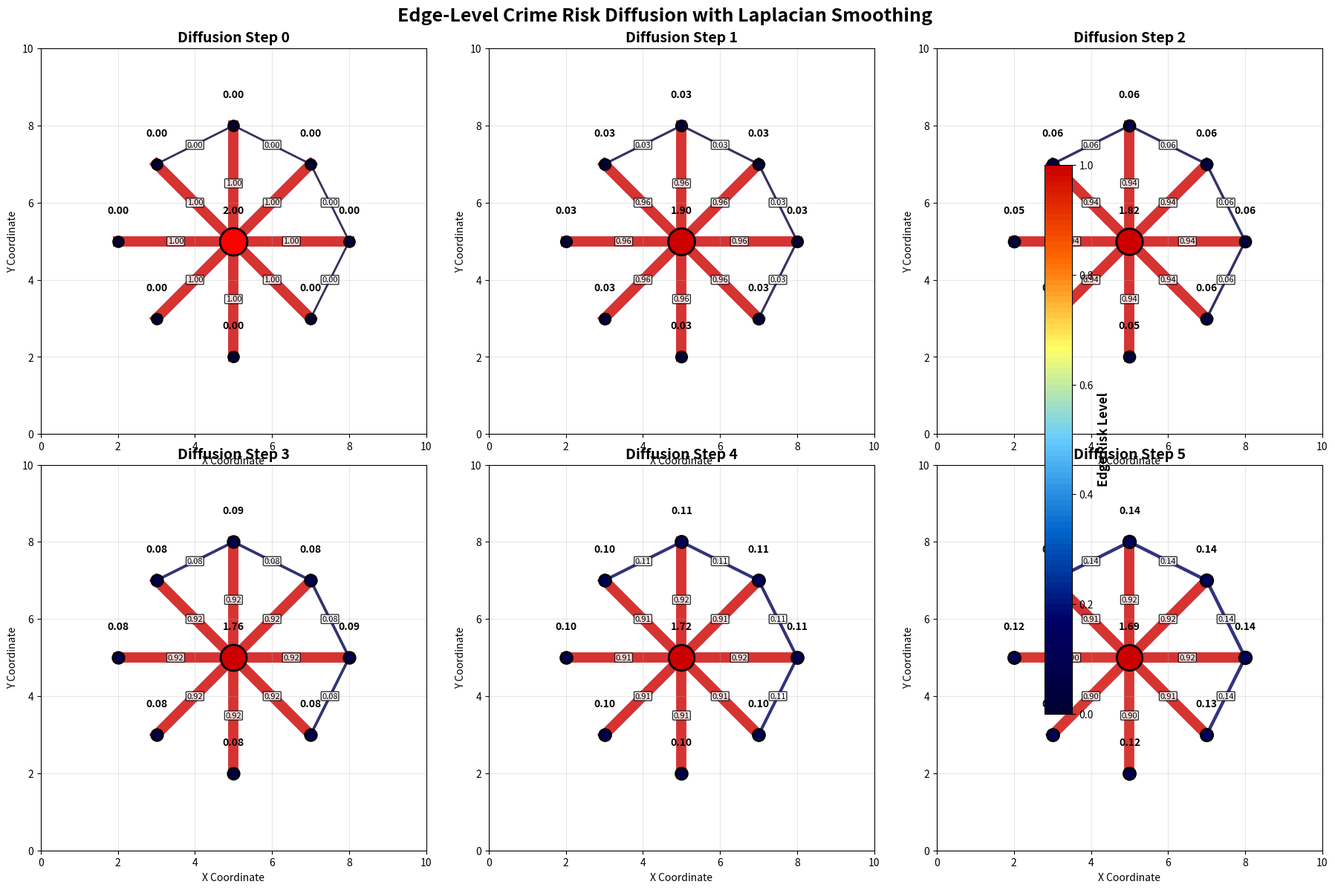

Recreate this plot in Python. (Note: this script raises an exception after producing the figure.)
#!/usr/bin/env python3
"""
Edge-Focused Crime Diffusion Visualization
Shows how crime risk specifically diffuses along network edges
"""

import numpy as np
import matplotlib.pyplot as plt
import networkx as nx
from matplotlib.colors import LinearSegmentedColormap
import matplotlib.patches as patches

def create_edge_diffusion_demo():
    """Create a detailed edge-focused diffusion demonstration"""
    
    # Create a small, clear network for demonstration
    G = nx.Graph()
    
    # Define nodes in a cross pattern
    nodes = {
        'center': (5, 5),
        'north': (5, 8),
        'south': (5, 2),
        'east': (8, 5),
        'west': (2, 5),
        'ne': (7, 7),
        'nw': (3, 7),
        'se': (7, 3),
        'sw': (3, 3)
    }
    
    # Add nodes and edges
    for name, pos in nodes.items():
        G.add_node(name, pos=pos)
    
    # Create edges - star pattern from center
    center_edges = [('center', 'north'), ('center', 'south'), 
                   ('center', 'east'), ('center', 'west')]
    diagonal_edges = [('center', 'ne'), ('center', 'nw'), 
                     ('center', 'se'), ('center', 'sw')]
    
    G.add_edges_from(center_edges)
    G.add_edges_from(diagonal_edges)
    
    # Add some peripheral connections
    G.add_edge('north', 'ne')
    G.add_edge('north', 'nw')
    G.add_edge('east', 'ne')
    G.add_edge('east', 'se')
    
    return G, nodes

def calculate_edge_risks(G, nodes, crime_node, diffusion_steps=6, alpha=0.2):
    """Calculate risk values for edges during additive diffusion process"""
    
    # Initialize node risks
    node_risks = {node: 0.0 for node in G.nodes()}
    node_risks[crime_node] = 2.0  # Higher initial crime value
    
    # Track diffusion over time
    diffusion_history = []
    edge_risk_history = []
    
    for step in range(diffusion_steps):
        # Store current state
        diffusion_history.append(node_risks.copy())
        
        # Calculate edge risks (average of connected nodes)
        edge_risks = {}
        for edge in G.edges():
            node1, node2 = edge
            edge_risks[edge] = (node_risks[node1] + node_risks[node2]) / 2
        edge_risk_history.append(edge_risks.copy())
        
        # Additive diffusion step (not conservative)
        new_risks = node_risks.copy()  # Start with current risks
        
        for node in G.nodes():
            neighbors = list(G.neighbors(node))
            if neighbors and node_risks[node] > 0.01:
                # Spread risk to neighbors additively
                spread_per_neighbor = alpha * node_risks[node] / len(neighbors)
                for neighbor in neighbors:
                    new_risks[neighbor] += spread_per_neighbor * 0.6  # Partial spreading
        
        # Apply slight decay but maintain crime origin
        for node in G.nodes():
            new_risks[node] *= 0.95  # Slight decay
        
        # Maintain high risk at crime origin
        new_risks[crime_node] = max(new_risks[crime_node], 1.5)
        
        node_risks = new_risks
    
    return diffusion_history, edge_risk_history

def create_edge_diffusion_visualization():
    """Create the main edge diffusion visualization"""
    
    G, nodes = create_edge_diffusion_demo()
    diffusion_history, edge_risk_history = calculate_edge_risks(G, nodes, 'center')
    
    # Create figure with subplots
    fig, axes = plt.subplots(2, 3, figsize=(18, 12))
    fig.suptitle('Edge-Level Crime Risk Diffusion with Laplacian Smoothing', 
                 fontsize=18, fontweight='bold')
    
    # Custom colormap
    colors = ['#000033', '#000066', '#0066CC', '#66CCFF', '#FFFF66', '#FF6600', '#CC0000']
    risk_cmap = LinearSegmentedColormap.from_list('edge_risk', colors, N=100)
    
    steps_to_show = [0, 1, 2, 3, 4, 5]
    
    for idx, step in enumerate(steps_to_show):
        row = idx // 3
        col = idx % 3
        ax = axes[row, col]
        
        node_risks = diffusion_history[step]
        edge_risks = edge_risk_history[step]
        
        # Draw edges with risk-based colors and widths
        max_edge_risk = max(edge_risks.values()) if edge_risks.values() else 1.0
        
        for edge in G.edges():
            node1, node2 = edge
            pos1 = nodes[node1]
            pos2 = nodes[node2]
            
            # Edge risk determines color and width
            risk = edge_risks[edge]
            risk_normalized = risk / max_edge_risk if max_edge_risk > 0 else 0
            color = risk_cmap(risk_normalized)
            width = 2 + risk_normalized * 8  # Width between 2 and 10
            
            ax.plot([pos1[0], pos2[0]], [pos1[1], pos2[1]], 
                   color=color, linewidth=width, alpha=0.8, zorder=1)
            
            # Add risk value label on edge
            mid_x = (pos1[0] + pos2[0]) / 2
            mid_y = (pos1[1] + pos2[1]) / 2
            ax.text(mid_x, mid_y, f'{risk:.2f}', fontsize=8, 
                   ha='center', va='center', 
                   bbox=dict(boxstyle="round,pad=0.1", facecolor='white', alpha=0.8),
                   zorder=3)
        
        # Draw nodes
        for node, pos in nodes.items():
            risk = node_risks[node]
            size = 100 + risk * 300
            color = 'red' if node == 'center' and step == 0 else risk_cmap(risk)
            
            ax.scatter(pos[0], pos[1], c=[color], s=size, 
                      edgecolors='black', linewidth=2, zorder=2)
            
            # Add node labels
            ax.text(pos[0], pos[1] + 0.8, f'{risk:.2f}', 
                   ha='center', va='center', fontweight='bold', fontsize=10)
        
        ax.set_title(f'Diffusion Step {step}', fontsize=14, fontweight='bold')
        ax.set_xlim(0, 10)
        ax.set_ylim(0, 10)
        ax.set_aspect('equal')
        ax.grid(True, alpha=0.3)
        ax.set_xlabel('X Coordinate')
        ax.set_ylabel('Y Coordinate')
    
    # Add colorbar
    sm = plt.cm.ScalarMappable(cmap=risk_cmap, norm=plt.Normalize(vmin=0, vmax=1))
    sm.set_array([])
    cbar = fig.colorbar(sm, ax=axes, shrink=0.8)
    cbar.set_label('Edge Risk Level', fontsize=12, fontweight='bold')
    
    plt.tight_layout()
    return fig

def create_diffusion_mechanism_diagram():
    """Create a diagram explaining the diffusion mechanism"""
    
    fig, (ax1, ax2) = plt.subplots(1, 2, figsize=(16, 8))
    
    # Left subplot: Before diffusion
    ax1.set_title('Before Diffusion: Crime at Single Location', 
                  fontsize=14, fontweight='bold')
    
    # Simple 3-node network
    positions = [(1, 2), (3, 2), (5, 2)]
    risks = [0.0, 1.0, 0.0]  # Crime only at middle node
    
    # Draw edges
    for i in range(len(positions)-1):
        ax1.plot([positions[i][0], positions[i+1][0]], 
                [positions[i][1], positions[i+1][1]], 
                'k-', linewidth=3)
    
    # Draw nodes
    colors = ['lightblue', 'red', 'lightblue']
    for i, (pos, risk, color) in enumerate(zip(positions, risks, colors)):
        ax1.scatter(pos[0], pos[1], c=color, s=300, 
                   edgecolors='black', linewidth=2)
        ax1.text(pos[0], pos[1]-0.5, f'Risk: {risk}', 
                ha='center', fontweight='bold')
        ax1.text(pos[0], pos[1]+0.5, f'Node {i+1}', 
                ha='center', fontweight='bold')
    
    ax1.set_xlim(0, 6)
    ax1.set_ylim(0, 4)
    ax1.set_aspect('equal')
    ax1.axis('off')
    
    # Right subplot: After diffusion
    ax2.set_title('After Diffusion: Risk Spreads to Neighbors', 
                  fontsize=14, fontweight='bold')
    
    # After diffusion - additive spreading
    new_risks = [0.4, 1.2, 0.4]  # Origin maintains higher risk, neighbors gain risk
    colors = ['orange', 'darkred', 'orange']
    
    # Draw edges with risk-based width
    for i in range(len(positions)-1):
        edge_risk = (new_risks[i] + new_risks[i+1]) / 2
        width = 3 + edge_risk * 5
        ax2.plot([positions[i][0], positions[i+1][0]], 
                [positions[i][1], positions[i+1][1]], 
                'purple', linewidth=width, alpha=0.7)
    
    # Draw nodes
    for i, (pos, risk, color) in enumerate(zip(positions, new_risks, colors)):
        ax2.scatter(pos[0], pos[1], c=color, s=300, 
                   edgecolors='black', linewidth=2)
        ax2.text(pos[0], pos[1]-0.5, f'Risk: {risk:.1f}', 
                ha='center', fontweight='bold')
        ax2.text(pos[0], pos[1]+0.5, f'Node {i+1}', 
                ha='center', fontweight='bold')
    
    ax2.set_xlim(0, 6)
    ax2.set_ylim(0, 4)
    ax2.set_aspect('equal')
    ax2.axis('off')
    
    # Add mathematical explanation
    fig.text(0.5, 0.1, 
             r'Additive Diffusion: $r_i^{(t+1)} = r_i^{(t)} + \alpha \sum_j \frac{w_{ij} \cdot r_j^{(t)}}{deg(j)}$' + 
             '\n' + r'Origin Preservation: $r_{origin} = \max(r_{origin}, r_{min})$ | Edge Risk: $r_{edge} = \frac{r_i + r_j}{2}$',
             ha='center', fontsize=12, fontweight='bold',
             bbox=dict(boxstyle="round,pad=0.5", facecolor='lightgray', alpha=0.8))
    
    plt.tight_layout()
    return fig

def main():
    """Generate edge diffusion visualizations"""
    print("Creating edge-focused diffusion visualizations...")
    
    # Create edge diffusion visualization
    fig1 = create_edge_diffusion_visualization()
    edge_path = '/Users/Sahaj/CAPR Project/CAPR-Project/visualization/edge_diffusion_detailed.png'
    fig1.savefig(edge_path, dpi=300, bbox_inches='tight', facecolor='white')
    plt.close(fig1)
    
    # Create mechanism diagram
    fig2 = create_diffusion_mechanism_diagram()
    mechanism_path = '/Users/Sahaj/CAPR Project/CAPR-Project/visualization/diffusion_mechanism.png'
    fig2.savefig(mechanism_path, dpi=300, bbox_inches='tight', facecolor='white')
    plt.close(fig2)
    
    print(f"Edge diffusion visualizations saved:")
    print(f"  Detailed edge diffusion: {edge_path}")
    print(f"  Diffusion mechanism: {mechanism_path}")
    print("\nThese visualizations show:")
    print("  ✓ Risk diffusion along network edges")
    print("  ✓ Edge risk calculation and visualization")
    print("  ✓ Step-by-step diffusion process")
    print("  ✓ Mathematical mechanism explanation")
    print("  ✓ Clear before/after comparison")

if __name__ == "__main__":
    main()
